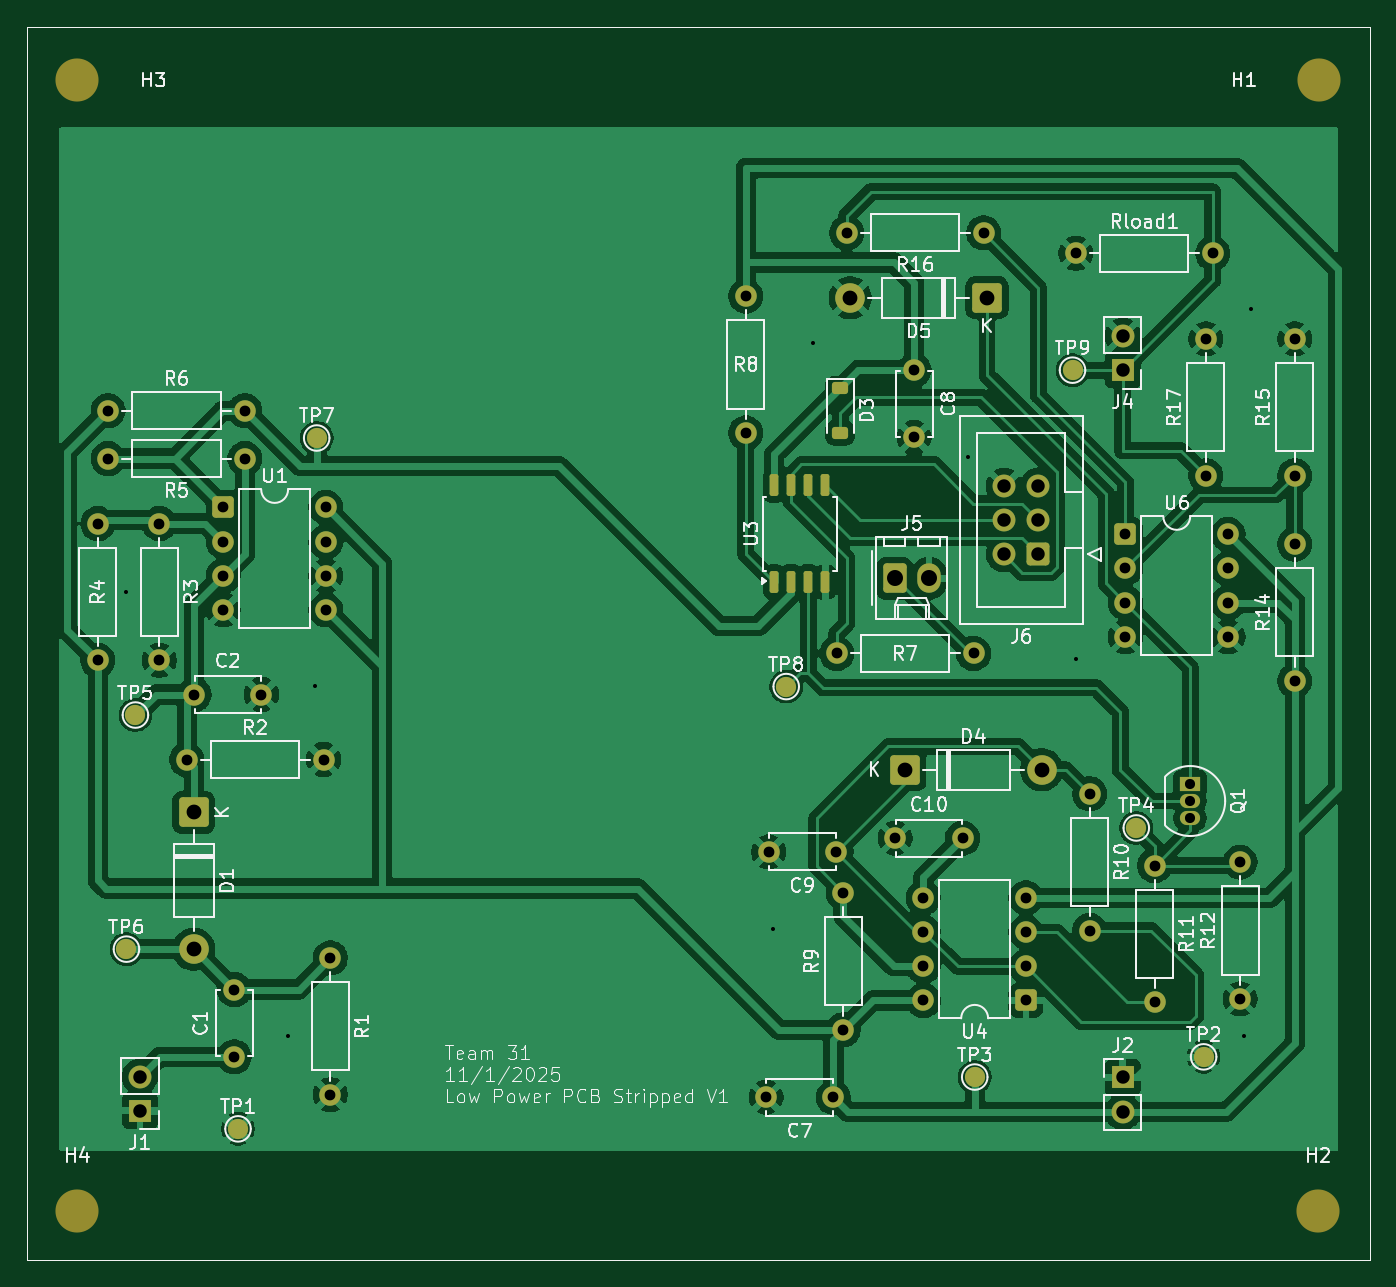
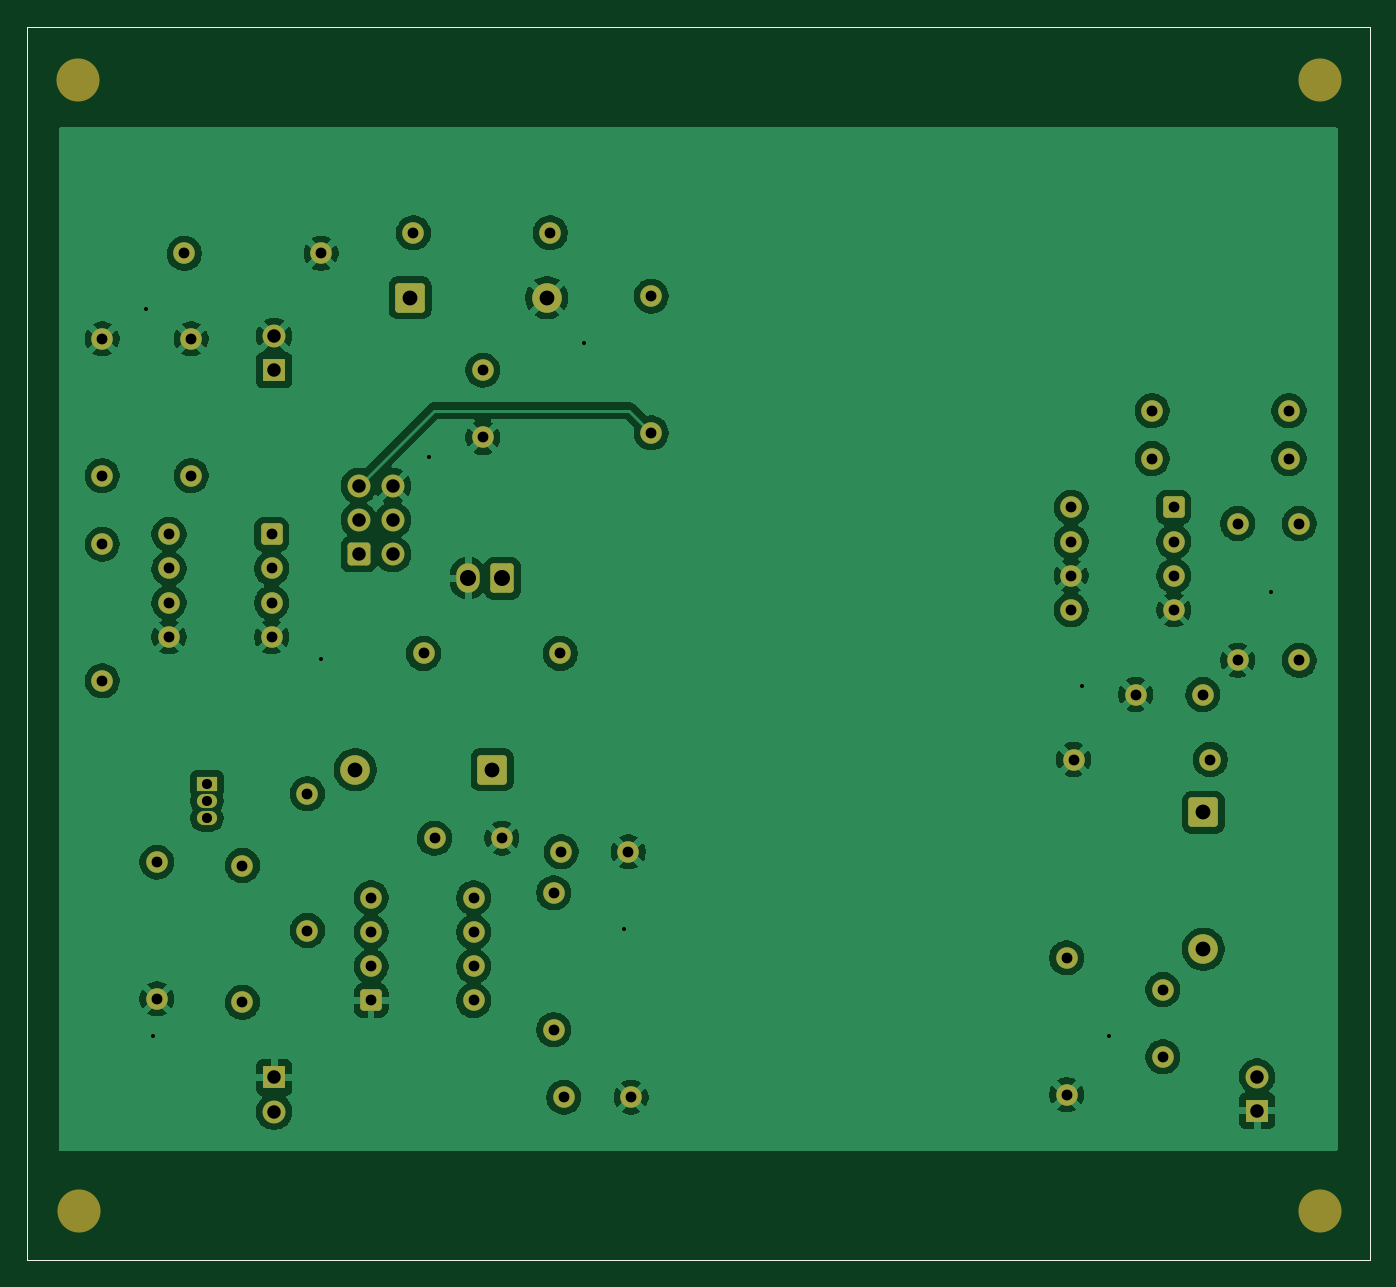
Circuit board: 10 layer files. Board 99.7 x 91.6 mm.
- bottom_copper: ece_445_low_power_stripped-B_Cu.gbl (156547 bytes)
- bottom_mask: ece_445_low_power_stripped-B_Mask.gbs (4822 bytes)
- paste: ece_445_low_power_stripped-B_Paste.gbp (701 bytes)
- bottom_silk: ece_445_low_power_stripped-B_Silkscreen.gbo (4832 bytes)
- outline: ece_445_low_power_stripped-Edge_Cuts.gm1 (668 bytes)
- top_copper: ece_445_low_power_stripped-F_Cu.gtl (186595 bytes)
- top_mask: ece_445_low_power_stripped-F_Mask.gts (5605 bytes)
- paste: ece_445_low_power_stripped-F_Paste.gtp (1716 bytes)
- top_silk: ece_445_low_power_stripped-F_Silkscreen.gto (96477 bytes)
- drill: ece_445_low_power_stripped-PTH.drl (1728 bytes)

=== bottom_copper: ece_445_low_power_stripped-B_Cu.gbl (156547 bytes, source omitted) ===
=== bottom_mask: ece_445_low_power_stripped-B_Mask.gbs ===
G04 #@! TF.GenerationSoftware,KiCad,Pcbnew,9.0.4*
G04 #@! TF.CreationDate,2025-11-02T00:00:01-05:00*
G04 #@! TF.ProjectId,ece_445_low_power_stripped,6563655f-3434-4355-9f6c-6f775f706f77,rev?*
G04 #@! TF.SameCoordinates,Original*
G04 #@! TF.FileFunction,Soldermask,Bot*
G04 #@! TF.FilePolarity,Negative*
%FSLAX46Y46*%
G04 Gerber Fmt 4.6, Leading zero omitted, Abs format (unit mm)*
G04 Created by KiCad (PCBNEW 9.0.4) date 2025-11-02 00:00:01*
%MOMM*%
%LPD*%
G01*
G04 APERTURE LIST*
G04 Aperture macros list*
%AMRoundRect*
0 Rectangle with rounded corners*
0 $1 Rounding radius*
0 $2 $3 $4 $5 $6 $7 $8 $9 X,Y pos of 4 corners*
0 Add a 4 corners polygon primitive as box body*
4,1,4,$2,$3,$4,$5,$6,$7,$8,$9,$2,$3,0*
0 Add four circle primitives for the rounded corners*
1,1,$1+$1,$2,$3*
1,1,$1+$1,$4,$5*
1,1,$1+$1,$6,$7*
1,1,$1+$1,$8,$9*
0 Add four rect primitives between the rounded corners*
20,1,$1+$1,$2,$3,$4,$5,0*
20,1,$1+$1,$4,$5,$6,$7,0*
20,1,$1+$1,$6,$7,$8,$9,0*
20,1,$1+$1,$8,$9,$2,$3,0*%
G04 Aperture macros list end*
%ADD10C,1.600000*%
%ADD11RoundRect,0.250000X-0.550000X-0.550000X0.550000X-0.550000X0.550000X0.550000X-0.550000X0.550000X0*%
%ADD12C,3.200000*%
%ADD13R,1.500000X1.050000*%
%ADD14O,1.500000X1.050000*%
%ADD15R,1.700000X1.700000*%
%ADD16C,1.700000*%
%ADD17RoundRect,0.250000X-0.620000X-0.845000X0.620000X-0.845000X0.620000X0.845000X-0.620000X0.845000X0*%
%ADD18O,1.740000X2.190000*%
%ADD19RoundRect,0.249999X0.850001X0.850001X-0.850001X0.850001X-0.850001X-0.850001X0.850001X-0.850001X0*%
%ADD20C,2.200000*%
%ADD21RoundRect,0.250000X0.550000X0.550000X-0.550000X0.550000X-0.550000X-0.550000X0.550000X-0.550000X0*%
%ADD22RoundRect,0.250000X0.600000X0.600000X-0.600000X0.600000X-0.600000X-0.600000X0.600000X-0.600000X0*%
%ADD23RoundRect,0.249999X-0.850001X0.850001X-0.850001X-0.850001X0.850001X-0.850001X0.850001X0.850001X0*%
%ADD24RoundRect,0.249999X-0.850001X-0.850001X0.850001X-0.850001X0.850001X0.850001X-0.850001X0.850001X0*%
G04 #@! TA.AperFunction,Profile*
%ADD25C,0.050000*%
G04 #@! TD*
G04 APERTURE END LIST*
D10*
X129794000Y-70094000D03*
X119634000Y-70094000D03*
D11*
X128195000Y-73720000D03*
D10*
X128195000Y-76260000D03*
X128195000Y-78800000D03*
X128195000Y-81340000D03*
X135815000Y-81340000D03*
X135815000Y-78800000D03*
X135815000Y-76260000D03*
X135815000Y-73720000D03*
D11*
X195195000Y-75720000D03*
D10*
X195195000Y-78260000D03*
X195195000Y-80800000D03*
X195195000Y-83340000D03*
X202815000Y-83340000D03*
X202815000Y-80800000D03*
X202815000Y-78260000D03*
X202815000Y-75720000D03*
X125476000Y-92446000D03*
X135636000Y-92446000D03*
D12*
X209550000Y-42000000D03*
D10*
X173752000Y-84572000D03*
X183912000Y-84572000D03*
D12*
X209500000Y-126000000D03*
D10*
X203708000Y-110226000D03*
X203708000Y-100066000D03*
X179500000Y-68530000D03*
X179500000Y-63530000D03*
X173500000Y-117530000D03*
X168500000Y-117530000D03*
X192532000Y-94986000D03*
X192532000Y-105146000D03*
D13*
X200000000Y-94260000D03*
D14*
X200000000Y-95530000D03*
X200000000Y-96800000D03*
D10*
X126024000Y-87620000D03*
X131024000Y-87620000D03*
D15*
X195000000Y-63530000D03*
D16*
X195000000Y-60990000D03*
D10*
X207772000Y-86604000D03*
X207772000Y-76444000D03*
X178094000Y-98288000D03*
X183094000Y-98288000D03*
X129000000Y-114530000D03*
X129000000Y-109530000D03*
D17*
X178054000Y-78984000D03*
D18*
X180594000Y-78984000D03*
D10*
X201168000Y-71364000D03*
X201168000Y-61204000D03*
X136144000Y-107178000D03*
X136144000Y-117338000D03*
D19*
X184912000Y-58156000D03*
D20*
X174752000Y-58156000D03*
D10*
X184658000Y-53330000D03*
X174498000Y-53330000D03*
X167000000Y-58030000D03*
X167000000Y-68190000D03*
X197358000Y-100320000D03*
X197358000Y-110480000D03*
X119634000Y-66538000D03*
X129794000Y-66538000D03*
X207772000Y-71364000D03*
X207772000Y-61204000D03*
X174244000Y-112512000D03*
X174244000Y-102352000D03*
D12*
X117348000Y-126000000D03*
D10*
X191516000Y-54854000D03*
X201676000Y-54854000D03*
D21*
X187805000Y-110340000D03*
D10*
X187805000Y-107800000D03*
X187805000Y-105260000D03*
X187805000Y-102720000D03*
X180185000Y-102720000D03*
X180185000Y-105260000D03*
X180185000Y-107800000D03*
X180185000Y-110340000D03*
D22*
X188722000Y-77206000D03*
D16*
X186182000Y-77206000D03*
X188722000Y-74666000D03*
X186182000Y-74666000D03*
X188722000Y-72126000D03*
X186182000Y-72126000D03*
D15*
X122000000Y-118530000D03*
D16*
X122000000Y-115990000D03*
D10*
X118872000Y-85080000D03*
X118872000Y-74920000D03*
D15*
X195000000Y-116063000D03*
D16*
X195000000Y-118603000D03*
D10*
X123444000Y-74920000D03*
X123444000Y-85080000D03*
D23*
X126000000Y-96370000D03*
D20*
X126000000Y-106530000D03*
D10*
X173696000Y-99304000D03*
X168696000Y-99304000D03*
D12*
X117348000Y-42000000D03*
D24*
X178816000Y-93208000D03*
D20*
X188976000Y-93208000D03*
D25*
X113614000Y-38011000D02*
X213360000Y-38011000D01*
X213360000Y-129629000D01*
X113614000Y-129629000D01*
X113614000Y-38011000D01*
M02*

=== paste: ece_445_low_power_stripped-B_Paste.gbp ===
G04 #@! TF.GenerationSoftware,KiCad,Pcbnew,9.0.4*
G04 #@! TF.CreationDate,2025-11-02T00:00:01-05:00*
G04 #@! TF.ProjectId,ece_445_low_power_stripped,6563655f-3434-4355-9f6c-6f775f706f77,rev?*
G04 #@! TF.SameCoordinates,Original*
G04 #@! TF.FileFunction,Paste,Bot*
G04 #@! TF.FilePolarity,Positive*
%FSLAX46Y46*%
G04 Gerber Fmt 4.6, Leading zero omitted, Abs format (unit mm)*
G04 Created by KiCad (PCBNEW 9.0.4) date 2025-11-02 00:00:01*
%MOMM*%
%LPD*%
G01*
G04 APERTURE LIST*
G04 #@! TA.AperFunction,Profile*
%ADD10C,0.050000*%
G04 #@! TD*
G04 APERTURE END LIST*
D10*
X113614000Y-38011000D02*
X213360000Y-38011000D01*
X213360000Y-129629000D01*
X113614000Y-129629000D01*
X113614000Y-38011000D01*
M02*

=== bottom_silk: ece_445_low_power_stripped-B_Silkscreen.gbo ===
G04 #@! TF.GenerationSoftware,KiCad,Pcbnew,9.0.4*
G04 #@! TF.CreationDate,2025-11-02T00:00:01-05:00*
G04 #@! TF.ProjectId,ece_445_low_power_stripped,6563655f-3434-4355-9f6c-6f775f706f77,rev?*
G04 #@! TF.SameCoordinates,Original*
G04 #@! TF.FileFunction,Legend,Bot*
G04 #@! TF.FilePolarity,Positive*
%FSLAX46Y46*%
G04 Gerber Fmt 4.6, Leading zero omitted, Abs format (unit mm)*
G04 Created by KiCad (PCBNEW 9.0.4) date 2025-11-02 00:00:01*
%MOMM*%
%LPD*%
G01*
G04 APERTURE LIST*
G04 Aperture macros list*
%AMRoundRect*
0 Rectangle with rounded corners*
0 $1 Rounding radius*
0 $2 $3 $4 $5 $6 $7 $8 $9 X,Y pos of 4 corners*
0 Add a 4 corners polygon primitive as box body*
4,1,4,$2,$3,$4,$5,$6,$7,$8,$9,$2,$3,0*
0 Add four circle primitives for the rounded corners*
1,1,$1+$1,$2,$3*
1,1,$1+$1,$4,$5*
1,1,$1+$1,$6,$7*
1,1,$1+$1,$8,$9*
0 Add four rect primitives between the rounded corners*
20,1,$1+$1,$2,$3,$4,$5,0*
20,1,$1+$1,$4,$5,$6,$7,0*
20,1,$1+$1,$6,$7,$8,$9,0*
20,1,$1+$1,$8,$9,$2,$3,0*%
G04 Aperture macros list end*
%ADD10C,1.600000*%
%ADD11RoundRect,0.250000X-0.550000X-0.550000X0.550000X-0.550000X0.550000X0.550000X-0.550000X0.550000X0*%
%ADD12C,3.200000*%
%ADD13R,1.500000X1.050000*%
%ADD14O,1.500000X1.050000*%
%ADD15R,1.700000X1.700000*%
%ADD16C,1.700000*%
%ADD17RoundRect,0.250000X-0.620000X-0.845000X0.620000X-0.845000X0.620000X0.845000X-0.620000X0.845000X0*%
%ADD18O,1.740000X2.190000*%
%ADD19RoundRect,0.249999X0.850001X0.850001X-0.850001X0.850001X-0.850001X-0.850001X0.850001X-0.850001X0*%
%ADD20C,2.200000*%
%ADD21RoundRect,0.250000X0.550000X0.550000X-0.550000X0.550000X-0.550000X-0.550000X0.550000X-0.550000X0*%
%ADD22RoundRect,0.250000X0.600000X0.600000X-0.600000X0.600000X-0.600000X-0.600000X0.600000X-0.600000X0*%
%ADD23RoundRect,0.249999X-0.850001X0.850001X-0.850001X-0.850001X0.850001X-0.850001X0.850001X0.850001X0*%
%ADD24RoundRect,0.249999X-0.850001X-0.850001X0.850001X-0.850001X0.850001X0.850001X-0.850001X0.850001X0*%
G04 #@! TA.AperFunction,Profile*
%ADD25C,0.050000*%
G04 #@! TD*
G04 APERTURE END LIST*
%LPC*%
D10*
X129794000Y-70094000D03*
X119634000Y-70094000D03*
D11*
X128195000Y-73720000D03*
D10*
X128195000Y-76260000D03*
X128195000Y-78800000D03*
X128195000Y-81340000D03*
X135815000Y-81340000D03*
X135815000Y-78800000D03*
X135815000Y-76260000D03*
X135815000Y-73720000D03*
D11*
X195195000Y-75720000D03*
D10*
X195195000Y-78260000D03*
X195195000Y-80800000D03*
X195195000Y-83340000D03*
X202815000Y-83340000D03*
X202815000Y-80800000D03*
X202815000Y-78260000D03*
X202815000Y-75720000D03*
X125476000Y-92446000D03*
X135636000Y-92446000D03*
D12*
X209550000Y-42000000D03*
D10*
X173752000Y-84572000D03*
X183912000Y-84572000D03*
D12*
X209500000Y-126000000D03*
D10*
X203708000Y-110226000D03*
X203708000Y-100066000D03*
X179500000Y-68530000D03*
X179500000Y-63530000D03*
X173500000Y-117530000D03*
X168500000Y-117530000D03*
X192532000Y-94986000D03*
X192532000Y-105146000D03*
D13*
X200000000Y-94260000D03*
D14*
X200000000Y-95530000D03*
X200000000Y-96800000D03*
D10*
X126024000Y-87620000D03*
X131024000Y-87620000D03*
D15*
X195000000Y-63530000D03*
D16*
X195000000Y-60990000D03*
D10*
X207772000Y-86604000D03*
X207772000Y-76444000D03*
X178094000Y-98288000D03*
X183094000Y-98288000D03*
X129000000Y-114530000D03*
X129000000Y-109530000D03*
D17*
X178054000Y-78984000D03*
D18*
X180594000Y-78984000D03*
D10*
X201168000Y-71364000D03*
X201168000Y-61204000D03*
X136144000Y-107178000D03*
X136144000Y-117338000D03*
D19*
X184912000Y-58156000D03*
D20*
X174752000Y-58156000D03*
D10*
X184658000Y-53330000D03*
X174498000Y-53330000D03*
X167000000Y-58030000D03*
X167000000Y-68190000D03*
X197358000Y-100320000D03*
X197358000Y-110480000D03*
X119634000Y-66538000D03*
X129794000Y-66538000D03*
X207772000Y-71364000D03*
X207772000Y-61204000D03*
X174244000Y-112512000D03*
X174244000Y-102352000D03*
D12*
X117348000Y-126000000D03*
D10*
X191516000Y-54854000D03*
X201676000Y-54854000D03*
D21*
X187805000Y-110340000D03*
D10*
X187805000Y-107800000D03*
X187805000Y-105260000D03*
X187805000Y-102720000D03*
X180185000Y-102720000D03*
X180185000Y-105260000D03*
X180185000Y-107800000D03*
X180185000Y-110340000D03*
D22*
X188722000Y-77206000D03*
D16*
X186182000Y-77206000D03*
X188722000Y-74666000D03*
X186182000Y-74666000D03*
X188722000Y-72126000D03*
X186182000Y-72126000D03*
D15*
X122000000Y-118530000D03*
D16*
X122000000Y-115990000D03*
D10*
X118872000Y-85080000D03*
X118872000Y-74920000D03*
D15*
X195000000Y-116063000D03*
D16*
X195000000Y-118603000D03*
D10*
X123444000Y-74920000D03*
X123444000Y-85080000D03*
D23*
X126000000Y-96370000D03*
D20*
X126000000Y-106530000D03*
D10*
X173696000Y-99304000D03*
X168696000Y-99304000D03*
D12*
X117348000Y-42000000D03*
D24*
X178816000Y-93208000D03*
D20*
X188976000Y-93208000D03*
%LPD*%
D25*
X113614000Y-38011000D02*
X213360000Y-38011000D01*
X213360000Y-129629000D01*
X113614000Y-129629000D01*
X113614000Y-38011000D01*
M02*

=== outline: ece_445_low_power_stripped-Edge_Cuts.gm1 ===
G04 #@! TF.GenerationSoftware,KiCad,Pcbnew,9.0.4*
G04 #@! TF.CreationDate,2025-11-02T00:00:01-05:00*
G04 #@! TF.ProjectId,ece_445_low_power_stripped,6563655f-3434-4355-9f6c-6f775f706f77,rev?*
G04 #@! TF.SameCoordinates,Original*
G04 #@! TF.FileFunction,Profile,NP*
%FSLAX46Y46*%
G04 Gerber Fmt 4.6, Leading zero omitted, Abs format (unit mm)*
G04 Created by KiCad (PCBNEW 9.0.4) date 2025-11-02 00:00:01*
%MOMM*%
%LPD*%
G01*
G04 APERTURE LIST*
G04 #@! TA.AperFunction,Profile*
%ADD10C,0.050000*%
G04 #@! TD*
G04 APERTURE END LIST*
D10*
X113614000Y-38011000D02*
X213360000Y-38011000D01*
X213360000Y-129629000D01*
X113614000Y-129629000D01*
X113614000Y-38011000D01*
M02*

=== top_copper: ece_445_low_power_stripped-F_Cu.gtl (186595 bytes, source omitted) ===
=== top_mask: ece_445_low_power_stripped-F_Mask.gts ===
G04 #@! TF.GenerationSoftware,KiCad,Pcbnew,9.0.4*
G04 #@! TF.CreationDate,2025-11-02T00:00:01-05:00*
G04 #@! TF.ProjectId,ece_445_low_power_stripped,6563655f-3434-4355-9f6c-6f775f706f77,rev?*
G04 #@! TF.SameCoordinates,Original*
G04 #@! TF.FileFunction,Soldermask,Top*
G04 #@! TF.FilePolarity,Negative*
%FSLAX46Y46*%
G04 Gerber Fmt 4.6, Leading zero omitted, Abs format (unit mm)*
G04 Created by KiCad (PCBNEW 9.0.4) date 2025-11-02 00:00:01*
%MOMM*%
%LPD*%
G01*
G04 APERTURE LIST*
G04 Aperture macros list*
%AMRoundRect*
0 Rectangle with rounded corners*
0 $1 Rounding radius*
0 $2 $3 $4 $5 $6 $7 $8 $9 X,Y pos of 4 corners*
0 Add a 4 corners polygon primitive as box body*
4,1,4,$2,$3,$4,$5,$6,$7,$8,$9,$2,$3,0*
0 Add four circle primitives for the rounded corners*
1,1,$1+$1,$2,$3*
1,1,$1+$1,$4,$5*
1,1,$1+$1,$6,$7*
1,1,$1+$1,$8,$9*
0 Add four rect primitives between the rounded corners*
20,1,$1+$1,$2,$3,$4,$5,0*
20,1,$1+$1,$4,$5,$6,$7,0*
20,1,$1+$1,$6,$7,$8,$9,0*
20,1,$1+$1,$8,$9,$2,$3,0*%
G04 Aperture macros list end*
%ADD10C,1.600000*%
%ADD11RoundRect,0.250000X-0.550000X-0.550000X0.550000X-0.550000X0.550000X0.550000X-0.550000X0.550000X0*%
%ADD12C,3.200000*%
%ADD13RoundRect,0.162500X0.162500X-0.650000X0.162500X0.650000X-0.162500X0.650000X-0.162500X-0.650000X0*%
%ADD14RoundRect,0.225000X-0.375000X0.225000X-0.375000X-0.225000X0.375000X-0.225000X0.375000X0.225000X0*%
%ADD15R,1.500000X1.050000*%
%ADD16O,1.500000X1.050000*%
%ADD17R,1.700000X1.700000*%
%ADD18C,1.700000*%
%ADD19C,1.500000*%
%ADD20RoundRect,0.250000X-0.620000X-0.845000X0.620000X-0.845000X0.620000X0.845000X-0.620000X0.845000X0*%
%ADD21O,1.740000X2.190000*%
%ADD22RoundRect,0.249999X0.850001X0.850001X-0.850001X0.850001X-0.850001X-0.850001X0.850001X-0.850001X0*%
%ADD23C,2.200000*%
%ADD24RoundRect,0.250000X0.550000X0.550000X-0.550000X0.550000X-0.550000X-0.550000X0.550000X-0.550000X0*%
%ADD25RoundRect,0.250000X0.600000X0.600000X-0.600000X0.600000X-0.600000X-0.600000X0.600000X-0.600000X0*%
%ADD26RoundRect,0.249999X-0.850001X0.850001X-0.850001X-0.850001X0.850001X-0.850001X0.850001X0.850001X0*%
%ADD27RoundRect,0.249999X-0.850001X-0.850001X0.850001X-0.850001X0.850001X0.850001X-0.850001X0.850001X0*%
G04 #@! TA.AperFunction,Profile*
%ADD28C,0.050000*%
G04 #@! TD*
G04 APERTURE END LIST*
D10*
X129794000Y-70094000D03*
X119634000Y-70094000D03*
D11*
X128195000Y-73720000D03*
D10*
X128195000Y-76260000D03*
X128195000Y-78800000D03*
X128195000Y-81340000D03*
X135815000Y-81340000D03*
X135815000Y-78800000D03*
X135815000Y-76260000D03*
X135815000Y-73720000D03*
D11*
X195195000Y-75720000D03*
D10*
X195195000Y-78260000D03*
X195195000Y-80800000D03*
X195195000Y-83340000D03*
X202815000Y-83340000D03*
X202815000Y-80800000D03*
X202815000Y-78260000D03*
X202815000Y-75720000D03*
X125476000Y-92446000D03*
X135636000Y-92446000D03*
D12*
X209550000Y-42000000D03*
D10*
X173752000Y-84572000D03*
X183912000Y-84572000D03*
D12*
X209500000Y-126000000D03*
D10*
X203708000Y-110226000D03*
X203708000Y-100066000D03*
D13*
X169095000Y-79269500D03*
X170365000Y-79269500D03*
X171635000Y-79269500D03*
X172905000Y-79269500D03*
X172905000Y-72094500D03*
X171635000Y-72094500D03*
X170365000Y-72094500D03*
X169095000Y-72094500D03*
D10*
X179500000Y-68530000D03*
X179500000Y-63530000D03*
X173500000Y-117530000D03*
X168500000Y-117530000D03*
D14*
X174000000Y-64880000D03*
X174000000Y-68180000D03*
D10*
X192532000Y-94986000D03*
X192532000Y-105146000D03*
D15*
X200000000Y-94260000D03*
D16*
X200000000Y-95530000D03*
X200000000Y-96800000D03*
D10*
X126024000Y-87620000D03*
X131024000Y-87620000D03*
D17*
X195000000Y-63530000D03*
D18*
X195000000Y-60990000D03*
D10*
X207772000Y-86604000D03*
X207772000Y-76444000D03*
X178094000Y-98288000D03*
X183094000Y-98288000D03*
D19*
X201000000Y-114530000D03*
X135128000Y-68570000D03*
D10*
X129000000Y-114530000D03*
X129000000Y-109530000D03*
D19*
X191262000Y-63530000D03*
D20*
X178054000Y-78984000D03*
D21*
X180594000Y-78984000D03*
D19*
X184000000Y-116030000D03*
D10*
X201168000Y-71364000D03*
X201168000Y-61204000D03*
X136144000Y-107178000D03*
X136144000Y-117338000D03*
D22*
X184912000Y-58156000D03*
D23*
X174752000Y-58156000D03*
D10*
X184658000Y-53330000D03*
X174498000Y-53330000D03*
X167000000Y-58030000D03*
X167000000Y-68190000D03*
X197358000Y-100320000D03*
X197358000Y-110480000D03*
D19*
X121666000Y-89144000D03*
D10*
X119634000Y-66538000D03*
X129794000Y-66538000D03*
D19*
X129286000Y-119878000D03*
D10*
X207772000Y-71364000D03*
X207772000Y-61204000D03*
X174244000Y-112512000D03*
X174244000Y-102352000D03*
D12*
X117348000Y-126000000D03*
D10*
X191516000Y-54854000D03*
X201676000Y-54854000D03*
D19*
X196000000Y-97530000D03*
D24*
X187805000Y-110340000D03*
D10*
X187805000Y-107800000D03*
X187805000Y-105260000D03*
X187805000Y-102720000D03*
X180185000Y-102720000D03*
X180185000Y-105260000D03*
X180185000Y-107800000D03*
X180185000Y-110340000D03*
D25*
X188722000Y-77206000D03*
D18*
X186182000Y-77206000D03*
X188722000Y-74666000D03*
X186182000Y-74666000D03*
X188722000Y-72126000D03*
X186182000Y-72126000D03*
D17*
X122000000Y-118530000D03*
D18*
X122000000Y-115990000D03*
D10*
X118872000Y-85080000D03*
X118872000Y-74920000D03*
D17*
X195000000Y-116063000D03*
D18*
X195000000Y-118603000D03*
D19*
X170000000Y-87030000D03*
D10*
X123444000Y-74920000D03*
X123444000Y-85080000D03*
D26*
X126000000Y-96370000D03*
D23*
X126000000Y-106530000D03*
D10*
X173696000Y-99304000D03*
X168696000Y-99304000D03*
D19*
X121000000Y-106530000D03*
D12*
X117348000Y-42000000D03*
D27*
X178816000Y-93208000D03*
D23*
X188976000Y-93208000D03*
D28*
X113614000Y-38011000D02*
X213360000Y-38011000D01*
X213360000Y-129629000D01*
X113614000Y-129629000D01*
X113614000Y-38011000D01*
M02*

=== paste: ece_445_low_power_stripped-F_Paste.gtp (1716 bytes, source withheld) ===
=== top_silk: ece_445_low_power_stripped-F_Silkscreen.gto (96477 bytes, source omitted) ===
=== drill: ece_445_low_power_stripped-PTH.drl ===
M48
METRIC
T1C0.300
T2C0.750
T3C0.800
T4C1.000
T5C1.100
T6C1.190
%
G90
G05
T1
X121.0Y-80.0
X133.0Y-113.0
X135.0Y-87.0
X169.0Y-105.0
X172.0Y-61.5
X183.5Y-70.0
X191.5Y-85.0
X204.0Y-113.0
X204.5Y-59.0
T2
X200.0Y-94.26
X200.0Y-95.53
X200.0Y-96.8
T3
X118.872Y-74.92
X118.872Y-85.08
X119.634Y-66.538
X119.634Y-70.094
X123.444Y-74.92
X123.444Y-85.08
X125.476Y-92.446
X126.024Y-87.62
X128.195Y-73.72
X128.195Y-76.26
X128.195Y-78.8
X128.195Y-81.34
X129.0Y-109.53
X129.0Y-114.53
X129.794Y-66.538
X129.794Y-70.094
X131.024Y-87.62
X135.636Y-92.446
X135.815Y-73.72
X135.815Y-76.26
X135.815Y-78.8
X135.815Y-81.34
X136.144Y-107.178
X136.144Y-117.338
X167.0Y-58.03
X167.0Y-68.19
X168.5Y-117.53
X168.696Y-99.304
X173.5Y-117.53
X173.696Y-99.304
X173.752Y-84.572
X174.244Y-102.352
X174.244Y-112.512
X174.498Y-53.33
X178.094Y-98.288
X179.5Y-63.53
X179.5Y-68.53
X180.185Y-102.72
X180.185Y-105.26
X180.185Y-107.8
X180.185Y-110.34
X183.094Y-98.288
X183.912Y-84.572
X184.658Y-53.33
X187.805Y-102.72
X187.805Y-105.26
X187.805Y-107.8
X187.805Y-110.34
X191.516Y-54.854
X192.532Y-94.986
X192.532Y-105.146
X195.195Y-75.72
X195.195Y-78.26
X195.195Y-80.8
X195.195Y-83.34
X197.358Y-100.32
X197.358Y-110.48
X201.168Y-61.204
X201.168Y-71.364
X201.676Y-54.854
X202.815Y-75.72
X202.815Y-78.26
X202.815Y-80.8
X202.815Y-83.34
X203.708Y-100.066
X203.708Y-110.226
X207.772Y-61.204
X207.772Y-71.364
X207.772Y-76.444
X207.772Y-86.604
T4
X122.0Y-115.99
X122.0Y-118.53
X186.182Y-72.126
X186.182Y-74.666
X186.182Y-77.206
X188.722Y-72.126
X188.722Y-74.666
X188.722Y-77.206
X195.0Y-60.99
X195.0Y-63.53
X195.0Y-116.063
X195.0Y-118.603
T5
X126.0Y-96.37
X126.0Y-106.53
X174.752Y-58.156
X178.816Y-93.208
X184.912Y-58.156
X188.976Y-93.208
T6
X178.054Y-78.984
X180.594Y-78.984
M30

